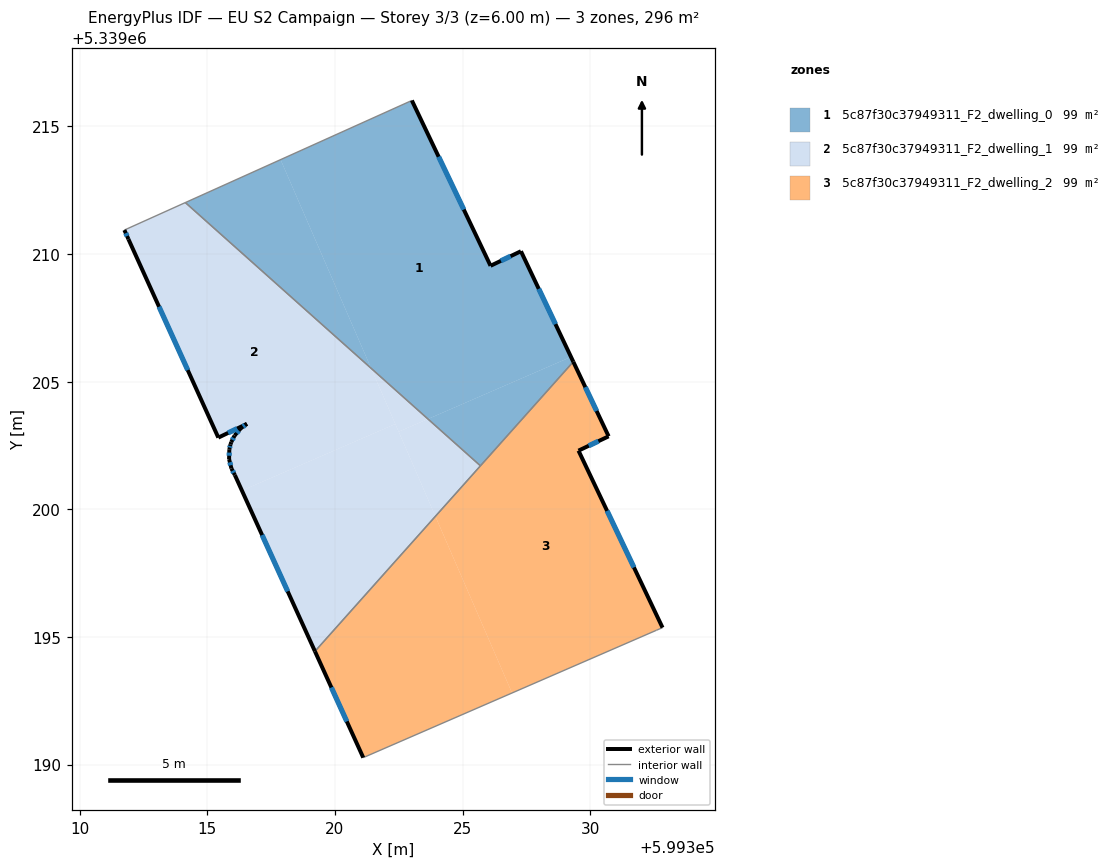
=== STOREY PLAN SPEC (per zone: floor XY polygon, exterior-wall plan segments, windows/doors) ===
zone 1: 5c87f30c37949311_F2_dwelling_0  (98.8 m²)
  floor: (599327.28, 5339210.11) (599329.24, 5339205.97) (599323.64, 5339203.54) (599321.42, 5339205.52) (599317.87, 5339213.70) (599323.01, 5339216.01) (599326.09, 5339209.54)
  floor: (599317.87, 5339213.70) (599321.42, 5339205.52) (599314.14, 5339212.01)
  floor: (599329.24, 5339205.97) (599329.33, 5339205.78) (599325.70, 5339201.70) (599323.64, 5339203.54)
  exterior wall: (599326.09, 5339209.54) – (599323.01, 5339216.01)  [7.2 m]
    window: (599325.04, 5339211.74) – (599324.06, 5339213.81)  [2.2 m²]
  exterior wall: (599327.28, 5339210.11) – (599326.09, 5339209.54)  [1.3 m]
    window: (599326.88, 5339209.91) – (599326.50, 5339209.73)  [0.4 m²]
  exterior wall: (599329.33, 5339205.78) – (599327.28, 5339210.11)  [4.8 m]
    window: (599328.64, 5339207.25) – (599327.98, 5339208.64)  [1.5 m²]
  interior walls: 3
zone 2: 5c87f30c37949311_F2_dwelling_1  (98.8 m²)
  floor: (599321.42, 5339205.52) (599322.36, 5339203.34) (599316.35, 5339200.73) (599316.08, 5339201.34) (599315.94, 5339201.60) (599315.85, 5339201.97) (599315.86, 5339202.35) (599315.91, 5339202.54) (599315.94, 5339202.63) (599316.07, 5339202.89) (599316.32, 5339203.18) (599316.55, 5339203.35) (599315.43, 5339202.81) (599311.91, 5339210.58) (599311.75, 5339210.94) (599314.14, 5339212.01)
  floor: (599322.36, 5339203.34) (599323.93, 5339199.73) (599319.22, 5339194.44) (599316.35, 5339200.73)
  floor: (599325.70, 5339201.70) (599323.93, 5339199.73) (599322.49, 5339203.04) (599323.64, 5339203.54)
  floor: (599323.64, 5339203.54) (599322.49, 5339203.04) (599321.42, 5339205.52)
  exterior wall: (599315.94, 5339201.60) – (599316.08, 5339201.34)  [0.3 m]
    window: (599315.99, 5339201.51) – (599316.03, 5339201.43)  [0.1 m²]
  exterior wall: (599315.85, 5339201.97) – (599315.94, 5339201.60)  [0.4 m]
    window: (599315.88, 5339201.84) – (599315.91, 5339201.72)  [0.1 m²]
  exterior wall: (599315.86, 5339202.35) – (599315.85, 5339201.97)  [0.4 m]
    window: (599315.86, 5339202.22) – (599315.86, 5339202.10)  [0.1 m²]
  exterior wall: (599315.91, 5339202.54) – (599315.86, 5339202.35)  [0.2 m]
    window: (599315.89, 5339202.48) – (599315.88, 5339202.42)  [0.1 m²]
  exterior wall: (599315.94, 5339202.63) – (599315.91, 5339202.54)  [0.1 m]
  exterior wall: (599316.07, 5339202.89) – (599315.94, 5339202.63)  [0.3 m]
    window: (599316.02, 5339202.80) – (599315.98, 5339202.72)  [0.1 m²]
  exterior wall: (599316.32, 5339203.18) – (599316.07, 5339202.89)  [0.4 m]
    window: (599316.23, 5339203.08) – (599316.15, 5339202.99)  [0.1 m²]
  exterior wall: (599316.55, 5339203.35) – (599316.32, 5339203.18)  [0.3 m]
    window: (599316.47, 5339203.29) – (599316.40, 5339203.24)  [0.1 m²]
  exterior wall: (599315.43, 5339202.81) – (599316.55, 5339203.35)  [1.2 m]
    window: (599315.81, 5339202.99) – (599316.17, 5339203.16)  [0.4 m²]
  exterior wall: (599311.91, 5339210.58) – (599315.43, 5339202.81)  [8.5 m]
    window: (599313.11, 5339207.94) – (599314.23, 5339205.45)  [2.6 m²]
  exterior wall: (599311.75, 5339210.94) – (599311.91, 5339210.58)  [0.4 m]
    window: (599311.81, 5339210.82) – (599311.86, 5339210.70)  [0.1 m²]
  exterior wall: (599316.08, 5339201.34) – (599319.21, 5339194.44)  [7.6 m]
    window: (599317.15, 5339198.99) – (599318.15, 5339196.79)  [2.3 m²]
  interior walls: 3
zone 3: 5c87f30c37949311_F2_dwelling_2  (98.8 m²)
  floor: (599323.93, 5339199.73) (599326.94, 5339192.81) (599321.11, 5339190.28) (599319.22, 5339194.44)
  floor: (599329.33, 5339205.78) (599330.72, 5339202.86) (599329.54, 5339202.30) (599332.83, 5339195.37) (599332.59, 5339195.26) (599326.94, 5339192.81) (599323.93, 5339199.73)
  exterior wall: (599329.54, 5339202.30) – (599330.72, 5339202.86)  [1.3 m]
    window: (599329.94, 5339202.49) – (599330.32, 5339202.67)  [0.4 m²]
  exterior wall: (599332.83, 5339195.37) – (599329.54, 5339202.30)  [7.7 m]
    window: (599331.71, 5339197.72) – (599330.66, 5339199.94)  [2.4 m²]
  exterior wall: (599319.21, 5339194.44) – (599321.11, 5339190.28)  [4.6 m]
    window: (599319.86, 5339193.02) – (599320.46, 5339191.69)  [1.4 m²]
  exterior wall: (599330.72, 5339202.86) – (599329.33, 5339205.78)  [3.2 m]
    window: (599330.25, 5339203.85) – (599329.80, 5339204.79)  [1.0 m²]
  interior walls: 4

=== DERIVED (storey summary) ===
Building: EU S2 Campaign
Storey: 3 of 3  (floor level z = 6.00 m)
Storey gross floor area: 296.4 m²
Zones on this storey: 3
  - 5c87f30c37949311_F2_dwelling_0: floor 98.8 m²; exterior wall 13.3 m (39.8 m²); 3 window(s) 4.1 m²; WWR 10.2%
  - 5c87f30c37949311_F2_dwelling_1: floor 98.8 m²; exterior wall 20.1 m (60.2 m²); 11 window(s) 6.1 m²; WWR 10.2%
  - 5c87f30c37949311_F2_dwelling_2: floor 98.8 m²; exterior wall 16.8 m (50.4 m²); 4 window(s) 5.1 m²; WWR 10.2%
Zone adjacency (shared interzone walls):
  - 5c87f30c37949311_F2_dwelling_0 ↔ 5c87f30c37949311_F2_dwelling_1
  - 5c87f30c37949311_F2_dwelling_0 ↔ 5c87f30c37949311_F2_dwelling_2
  - 5c87f30c37949311_F2_dwelling_1 ↔ 5c87f30c37949311_F2_dwelling_2